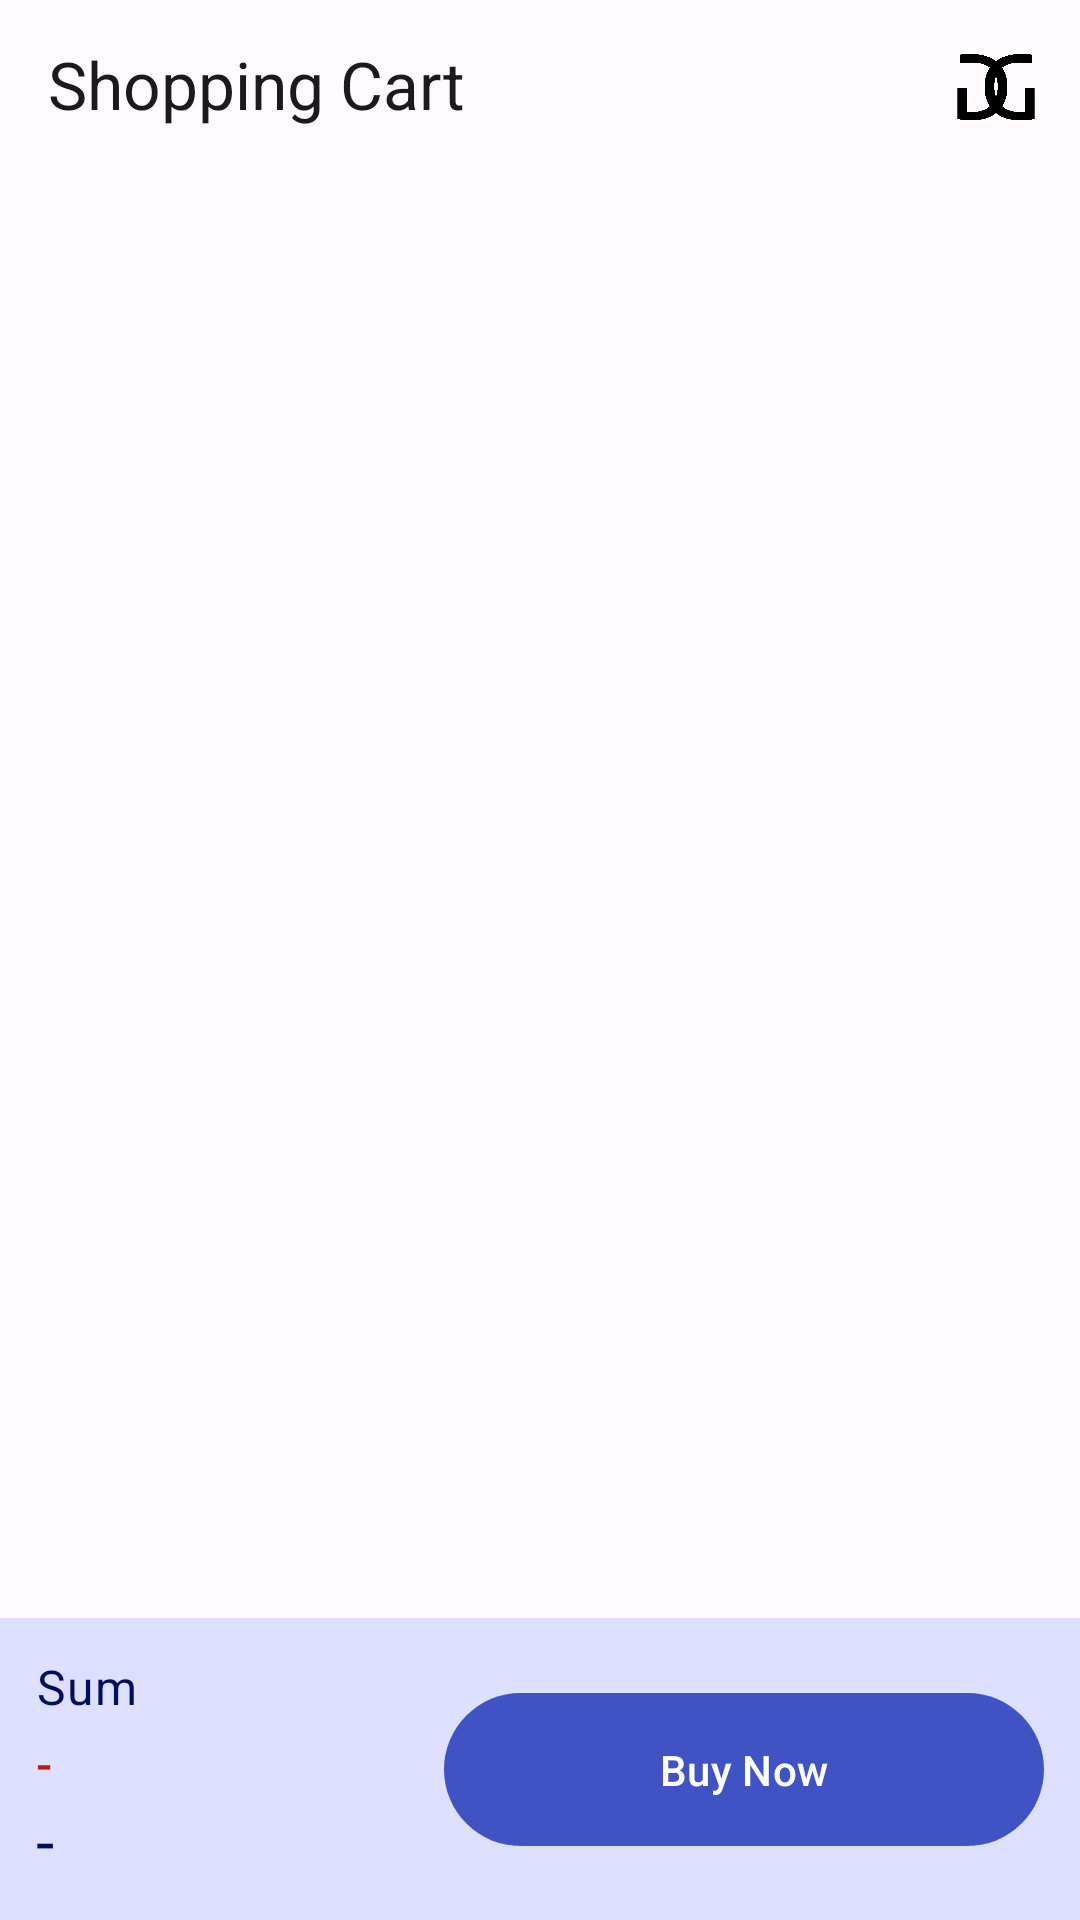

Here is an Android app screen rendered from its layout file. Give the layout XML and the strings, colors and styles it references.
<!-- AndroidManifest.xml: application theme Theme.GlobalGaming -->
<!-- res/layout/fragment_shopping_cart.xml -->
<?xml version="1.0" encoding="utf-8"?>
<androidx.constraintlayout.widget.ConstraintLayout xmlns:android="http://schemas.android.com/apk/res/android"
    xmlns:tools="http://schemas.android.com/tools"
    android:layout_width="match_parent"
    android:layout_height="match_parent"
    xmlns:app="http://schemas.android.com/apk/res-auto"
    tools:context=".ui.shoppingCart.ShoppingCartFragment"
    >

    <com.google.android.material.appbar.MaterialToolbar
        android:id="@+id/toolbar"
        android:layout_width="0dp"
        android:layout_height="56dp"
        app:layout_constraintStart_toStartOf="parent"
        app:layout_constraintTop_toTopOf="parent"
        app:layout_constraintEnd_toEndOf="parent"
        app:title="@string/title_shopping_cart"
        app:menu="@menu/icon_menu"
        app:titleTextColor="?attr/colorOnSurface"
        />

    <androidx.recyclerview.widget.RecyclerView
        android:id="@+id/rv_shopping_cart_product"
        android:layout_width="0dp"
        android:layout_height="0dp"
        app:layout_constraintStart_toStartOf="parent"
        app:layout_constraintEnd_toEndOf="parent"
        app:layout_constraintTop_toBottomOf="@id/toolbar"
        app:layout_constraintBottom_toTopOf="@id/cl_buy"
        android:paddingTop="8dp"
        android:paddingHorizontal="16dp"
        app:layoutManager="androidx.recyclerview.widget.GridLayoutManager"
        />

    <androidx.constraintlayout.widget.ConstraintLayout
        android:id="@+id/cl_buy"
        android:layout_width="0dp"
        android:layout_height="wrap_content"
        app:layout_constraintStart_toStartOf="parent"
        app:layout_constraintEnd_toEndOf="parent"
        app:layout_constraintBottom_toBottomOf="parent"
        android:background="?attr/colorPrimaryContainer"
        android:padding="12dp"
        >

        <com.google.android.material.textview.MaterialTextView
            style="@style/TextAppearance.Material3.BodyLarge"
            android:id="@+id/tv_sum_title"
            android:layout_width="wrap_content"
            android:layout_height="wrap_content"
            android:text="@string/sum"
            app:layout_constraintStart_toStartOf="parent"
            app:layout_constraintTop_toTopOf="parent"
            android:textColor="?attr/colorOnPrimaryContainer"
            />

        <com.google.android.material.textview.MaterialTextView
            style="@style/TextAppearance.Material3.TitleMedium"
            android:id="@+id/tv_sum_sale"
            android:layout_width="wrap_content"
            android:layout_height="wrap_content"
            android:text="@string/nothing_yet"
            app:layout_constraintTop_toBottomOf="@id/tv_sum_title"
            app:layout_constraintStart_toStartOf="parent"
            android:textColor="?attr/colorError"
            android:layout_marginTop="4dp"
            />

        <com.google.android.material.textview.MaterialTextView
            style="@style/TextAppearance.Material3.TitleLarge"
            android:id="@+id/tv_sum"
            android:layout_width="wrap_content"
            android:layout_height="wrap_content"
            android:text="@string/nothing_yet"
            app:layout_constraintStart_toStartOf="parent"
            app:layout_constraintTop_toBottomOf="@id/tv_sum_sale"
            android:textColor="?attr/colorOnPrimaryContainer"

            />

        <com.google.android.material.button.MaterialButton
            android:id="@+id/btn_buy_now"
            android:layout_width="200dp"
            android:layout_height="wrap_content"
            android:padding="16dp"
            android:text="@string/buy_now"
            app:layout_constraintEnd_toEndOf="parent"
            app:layout_constraintTop_toTopOf="parent"
            app:layout_constraintBottom_toBottomOf="parent"
            />



    </androidx.constraintlayout.widget.ConstraintLayout>

</androidx.constraintlayout.widget.ConstraintLayout>
<!-- resources referenced by this layout -->
<resources>
  <string name="buy_now">Buy Now</string>
  <string name="nothing_yet">-</string>
  <string name="sum">Sum</string>
  <string name="title_shopping_cart">Shopping Cart</string>
  <color name="md_theme_light_primary">#4053C4</color>
  <color name="md_theme_light_onPrimary">#FFFFFF</color>
  <color name="md_theme_light_primaryContainer">#DEE0FF</color>
  <color name="md_theme_light_onPrimaryContainer">#000F5D</color>
  <color name="md_theme_light_secondary">#5B5D72</color>
  <color name="md_theme_light_onSecondary">#FFFFFF</color>
  <color name="md_theme_light_secondaryContainer">#E0E1F9</color>
  <color name="md_theme_light_onSecondaryContainer">#181A2C</color>
  <color name="md_theme_light_tertiary">#4459A9</color>
  <color name="md_theme_light_onTertiary">#FFFFFF</color>
  <color name="md_theme_light_tertiaryContainer">#DDE1FF</color>
  <color name="md_theme_light_onTertiaryContainer">#001453</color>
  <color name="md_theme_light_error">#BA1A1A</color>
  <color name="md_theme_light_errorContainer">#FFDAD6</color>
  <color name="md_theme_light_onError">#FFFFFF</color>
  <color name="md_theme_light_onErrorContainer">#410002</color>
  <color name="md_theme_light_background">#FFFBFF</color>
  <color name="md_theme_light_onBackground">#1B1B1F</color>
  <color name="md_theme_light_surface">#FFFBFF</color>
  <color name="md_theme_light_onSurface">#1B1B1F</color>
  <color name="md_theme_light_surfaceVariant">#E3E1EC</color>
  <color name="md_theme_light_onSurfaceVariant">#46464F</color>
  <color name="md_theme_light_outline">#767680</color>
  <color name="md_theme_light_inverseOnSurface">#F3F0F4</color>
  <color name="md_theme_light_inverseSurface">#303034</color>
  <color name="md_theme_light_inversePrimary">#BBC3FF</color>
  <color name="transparent">#00000000</color>
</resources>
